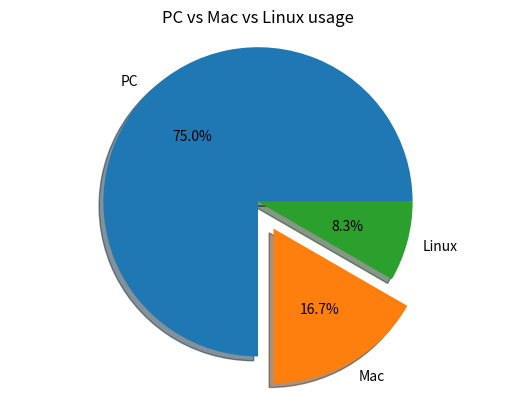

Recreate this plot in Python.
from matplotlib import pyplot

#1. Prepare data
machine_counts = [18, 4, 2]

#2. Prepare label
machine_names = ["PC", "Mac", "Linux"]

#3. Draw pie
pyplot.pie(machine_counts, labels=machine_names, autopct="%.1f%%", shadow=True, explode= [0, 0.2, 0])
pyplot.title("PC vs Mac vs Linux usage")
pyplot.axis("equal")
#4. Show
pyplot.show()